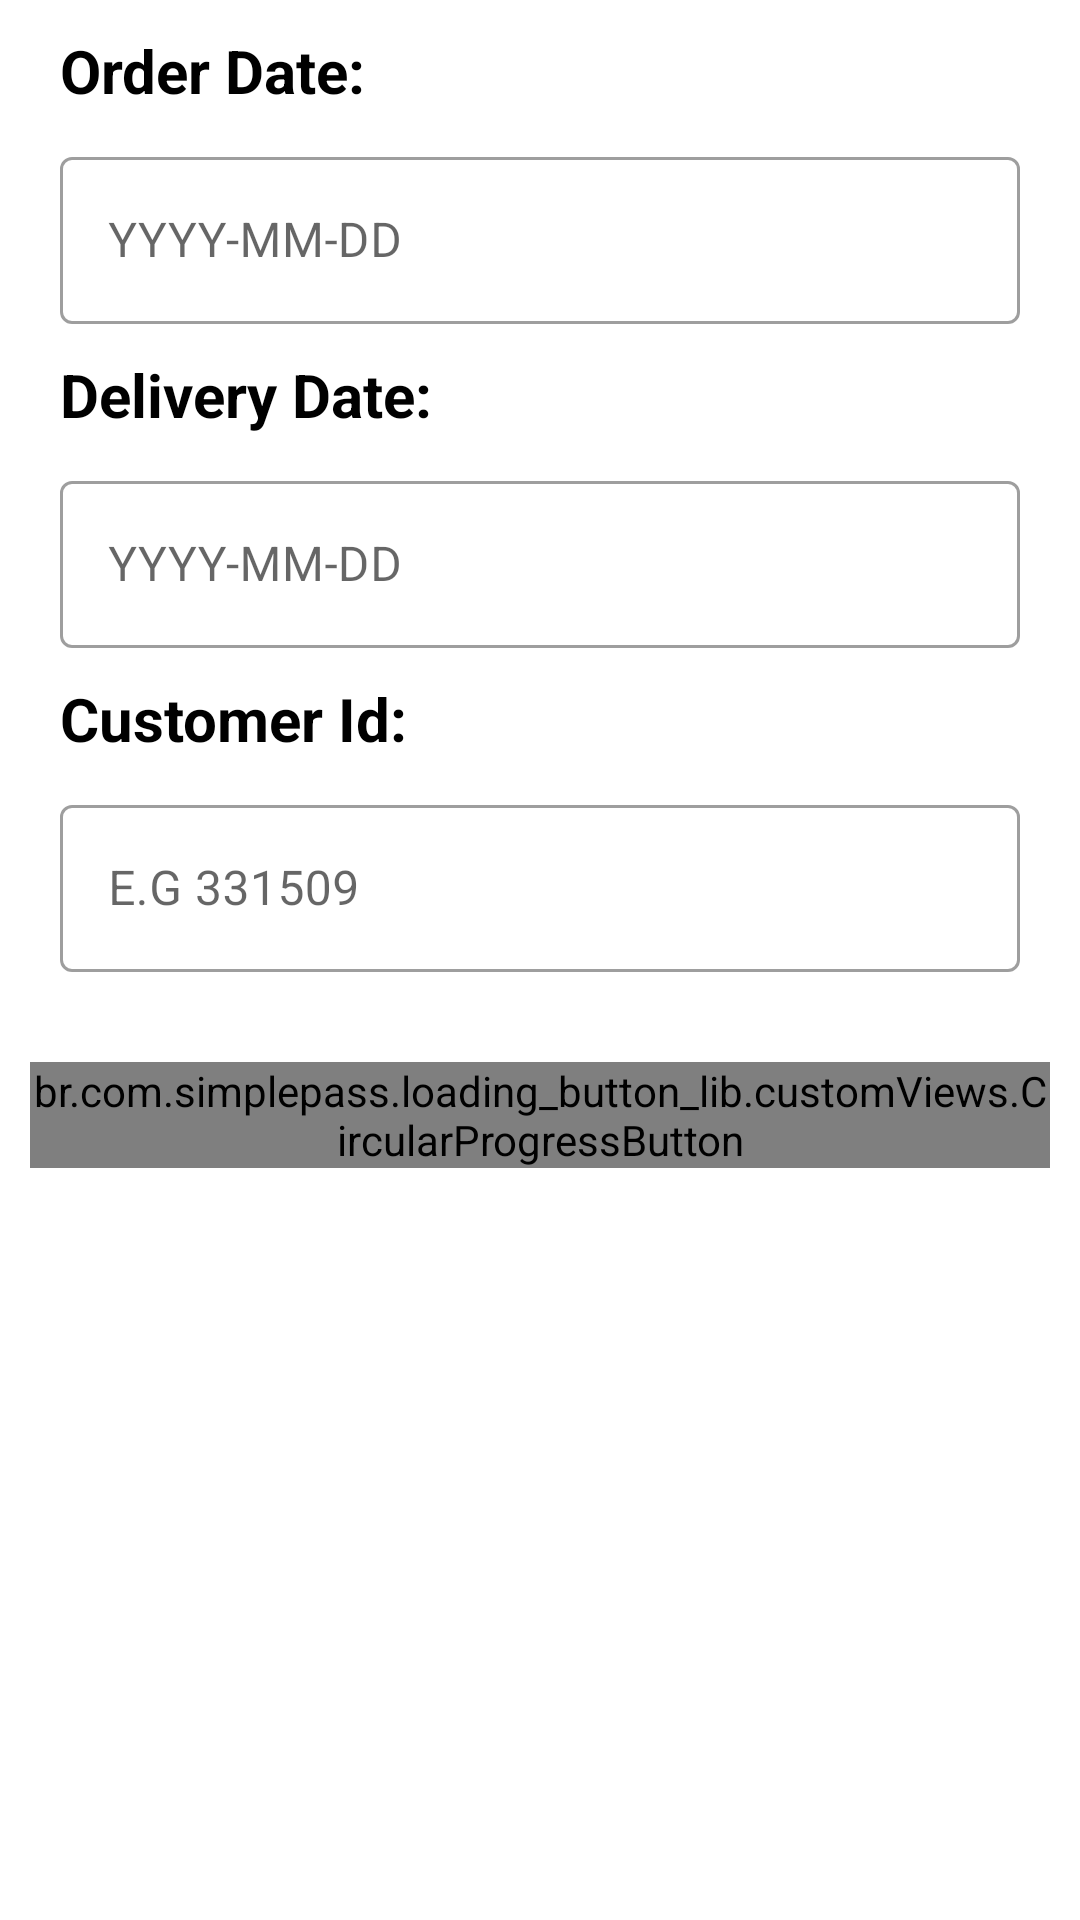

Android layout source for this screen:
<!-- AndroidManifest.xml: application theme Theme.OMS -->
<!-- res/layout/order_status_fragment.xml -->
<?xml version="1.0" encoding="utf-8"?>
<LinearLayout xmlns:android="http://schemas.android.com/apk/res/android"
    xmlns:app="http://schemas.android.com/apk/res-auto"
    android:layout_width="match_parent"
    android:layout_height="match_parent"
    xmlns:tools="http://schemas.android.com/tools">

    <LinearLayout
        android:id="@+id/myrootLayout"
        android:layout_width="match_parent"
        android:layout_height="match_parent"
        android:orientation="vertical">


        <LinearLayout
            android:id="@+id/orderstatussrch"
            android:layout_width="match_parent"
            android:layout_gravity="center_vertical"
            android:gravity="center"
            android:layout_height="wrap_content"
            android:layout_marginStart="10dp"
            android:layout_marginTop="10dp"
            android:layout_marginEnd="10dp"
            android:layout_marginBottom="10dp"
            android:orientation="vertical"
            app:layout_constraintStart_toStartOf="parent"
            app:layout_constraintTop_toTopOf="parent"
            android:visibility="visible">


            <LinearLayout
                android:layout_width="match_parent"
                android:layout_height="wrap_content"
                android:orientation="vertical">



                <TextView
                    android:layout_width="match_parent"
                    android:layout_height="wrap_content"
                    android:text="Order Date:"
                    android:textColor="@color/black"
                    android:layout_marginLeft="10dp"
                    android:textStyle="bold"
                    android:textSize="20sp" />

                <com.google.android.material.textfield.TextInputLayout
                    android:layout_width="match_parent"
                    android:paddingLeft="10dp"
                    android:paddingRight="10dp"
                    android:paddingBottom="10dp"
                    android:paddingTop="10dp"
                    style="@style/Widget.MaterialComponents.TextInputLayout.OutlinedBox"
                    android:layout_height="wrap_content">

                    <com.google.android.material.textfield.TextInputEditText
                        android:id="@+id/etorderdate"
                        android:layout_width="match_parent"
                        android:layout_height="match_parent"
                        android:layout_weight="1"
                        android:hint="YYYY-MM-DD"
                        android:inputType="textPersonName" />
                </com.google.android.material.textfield.TextInputLayout>


                <TextView
                    android:layout_width="match_parent"
                    android:layout_height="wrap_content"
                    android:layout_marginLeft="10dp"
                    android:text="Delivery Date:"
                    android:textColor="@color/black"
                    android:textStyle="bold"
                    android:textSize="20sp" />

                <com.google.android.material.textfield.TextInputLayout
                    android:layout_width="match_parent"
                    android:paddingLeft="10dp"
                    android:paddingRight="10dp"
                    android:paddingBottom="10dp"
                    android:paddingTop="10dp"
                    style="@style/Widget.MaterialComponents.TextInputLayout.OutlinedBox"
                    android:layout_height="wrap_content">

                    <com.google.android.material.textfield.TextInputEditText
                        android:id="@+id/etdeliverydate"
                        android:layout_width="match_parent"
                        android:layout_height="match_parent"
                        android:layout_weight="1"
                        android:hint="YYYY-MM-DD"
                        android:inputType="textPersonName" />
                </com.google.android.material.textfield.TextInputLayout>

                <TextView
                    android:layout_width="match_parent"
                    android:layout_height="wrap_content"
                    android:text="Customer Id:"
                    android:textColor="@color/black"
                    android:layout_marginLeft="10dp"
                    android:textStyle="bold"
                    android:textSize="20sp" />

                <com.google.android.material.textfield.TextInputLayout
                    android:layout_width="match_parent"
                    android:paddingLeft="10dp"
                    android:paddingRight="10dp"
                    android:paddingBottom="10dp"
                    android:paddingTop="10dp"
                    style="@style/Widget.MaterialComponents.TextInputLayout.OutlinedBox"
                    android:layout_height="wrap_content">

                    <com.google.android.material.textfield.TextInputEditText
                        android:id="@+id/etcustomerid"
                        android:layout_width="match_parent"
                        android:layout_height="match_parent"
                        android:layout_weight="1"
                        android:hint="E.G 331509"
                        android:inputType="textPersonName" />
                </com.google.android.material.textfield.TextInputLayout>






            </LinearLayout>




            <br.com.simplepass.loading_button_lib.customViews.CircularProgressButton
                android:id="@+id/SearchButton"
                style="@style/loginButton"
                android:layout_gravity="center"
                android:layout_marginTop="@dimen/loginViewsMargin"
                android:text="Search"
                app:initialCornerAngle="27dp"
                app:spinning_bar_color="#FFF"
                app:spinning_bar_padding="6dp"
                app:spinning_bar_width="4dp" />

        </LinearLayout>

        <LinearLayout
            android:id="@+id/orderstatusresult"
            android:layout_width="match_parent"
            android:layout_height="wrap_content"
            android:visibility="gone"
            android:orientation="vertical">

            <LinearLayout
                android:layout_width="match_parent"
                android:layout_height="wrap_content"
                android:padding="10dp"
                android:background="@drawable/button_background_blue"
                android:layout_marginStart="8dp"
                android:layout_marginTop="8dp"
                android:layout_marginEnd="8dp"
                android:layout_marginBottom="2dp"
                android:orientation="horizontal">


                <TextView
                    android:layout_width="wrap_content"
                    android:layout_height="match_parent"
                    android:paddingRight="5dp"
                    android:layout_weight="1"
                    android:textSize="12sp"
                    android:textColor="@color/black"
                    android:text="Order No"/>

                <TextView
                    android:layout_width="wrap_content"
                    android:layout_height="match_parent"
                    android:paddingRight="5dp"
                    android:textColor="@color/black"
                    android:layout_weight="1"
                    android:textSize="12sp"
                    android:text="Customer Id"/>

                <TextView
                    android:layout_width="wrap_content"
                    android:layout_height="match_parent"
                    android:paddingRight="5dp"
                    android:textColor="@color/black"
                    android:layout_weight="1"
                    android:textSize="12sp"
                    android:text="Order Date"/>

                <TextView
                    android:layout_width="wrap_content"
                    android:layout_height="match_parent"
                    android:textColor="@color/black"
                    android:layout_weight="1"
                    android:textSize="12sp"
                    android:text="Delivery Date"/>

                <TextView
                    android:layout_width="wrap_content"
                    android:layout_height="match_parent"
                    android:textColor="@color/black"
                    android:layout_weight="1"
                    android:textSize="12sp"
                    android:textDirection="rtl"
                    android:text="Status"/>






            </LinearLayout>


            <ScrollView
                android:layout_width="match_parent"
                android:layout_height="wrap_content"
                android:layout_weight="1"
                android:id="@+id/orderscroll"
                android:layout_marginStart="8dp"
                android:layout_marginTop="8dp"
                android:layout_marginEnd="8dp"
                android:layout_marginBottom="2dp">


                <androidx.recyclerview.widget.RecyclerView
                    android:id="@+id/orderstatuslist"
                    android:layout_width="match_parent"
                    android:layout_height="wrap_content"
                    android:layout_weight="1"
                    tools:ignore="TouchTargetSizeCheck" />


            </ScrollView>


            <LinearLayout
                android:layout_width="match_parent"
                android:layout_height="match_parent"
                android:layout_gravity="center"
                android:gravity="center|bottom"
                android:orientation="vertical">

                <LinearLayout
                    android:layout_width="match_parent"
                    android:layout_height="match_parent"
                    android:layout_gravity="center"
                    android:gravity="center|bottom"
                    android:orientation="horizontal">
                <TextView
                    android:layout_width="wrap_content"
                    android:layout_height="match_parent"
                    android:textColor="@color/black"
                    android:text="Total Result : "/>


                <TextView
                    android:layout_width="wrap_content"
                    android:layout_height="match_parent"
                    android:id="@+id/totalresult"
                    android:text="OMS"
                    android:textColor="@color/black"/>

                </LinearLayout>


                <Button
                    android:layout_width="match_parent"
                    android:layout_height="wrap_content"
                    android:layout_margin="5dp"
                    android:id="@+id/goback"
                    android:text="Back"/>
            </LinearLayout>
        </LinearLayout>

    </LinearLayout>

</LinearLayout>
<!-- resources referenced by this layout -->
<resources>
  <color name="black">#FF000000</color>
  <dimen name="loginViewsMargin">20dp</dimen>
  <style name="loginButton" parent="viewParent">
          <item name="android:background">@drawable/button_background_blue</item>
          <item name="android:textColor">@color/whiteTextColor</item>
          <item name="android:textStyle">bold</item>
      </style>
  <style name="Theme.OMS" parent="Theme.MaterialComponents.DayNight.DarkActionBar">
          
          <item name="colorPrimary">@color/purple_500</item>
          <item name="colorPrimaryVariant">@color/purple_700</item>
          <item name="colorOnPrimary">@color/white</item>
          
          <item name="colorSecondary">@color/teal_200</item>
          <item name="colorSecondaryVariant">@color/teal_700</item>
          <item name="colorOnSecondary">@color/black</item>
          
          <item name="android:statusBarColor" tools:targetApi="l">?attr/colorPrimaryVariant</item>
          
      </style>
  <style name="viewParent">
          <item name="android:layout_width">wrap_content</item>
          <item name="android:layout_height">wrap_content</item>
      </style>
  <color name="whiteTextColor">#fff</color>
  <color name="purple_500">#FF6200EE</color>
  <color name="purple_700">#FF3700B3</color>
  <color name="white">#FFFFFFFF</color>
  <color name="teal_200">#FF03DAC5</color>
  <color name="teal_700">#FF018786</color>
</resources>
